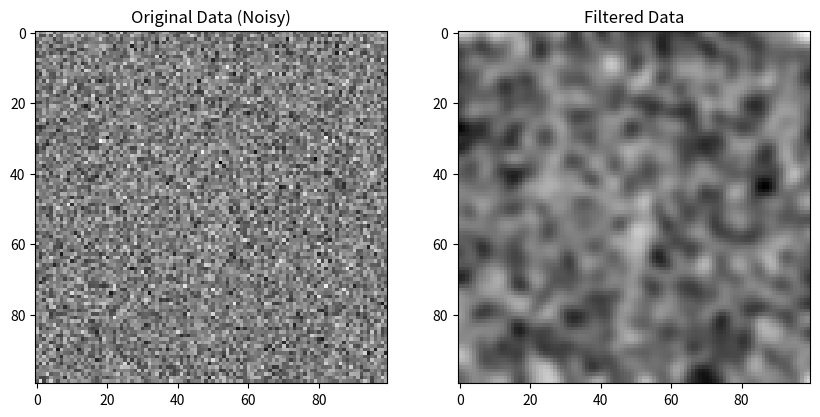

Write Python code to recreate this figure.
#  Implement a noise filtering algorithm to enhance the signal from solar data.

import numpy as np
import matplotlib.pyplot as plt
from scipy.ndimage import gaussian_filter

# Sample 2D solar data (simulated for demonstration)
np.random.seed(0)
data = np.random.normal(100, 20, size=(100, 100))  # noisy solar data

# Apply Gaussian filtering to reduce noise
filtered_data = gaussian_filter(data, sigma=2)

# Visualize the original and filtered data
plt.figure(figsize=(10, 5))
plt.subplot(1, 2, 1)
plt.title("Original Data (Noisy)")
plt.imshow(data, cmap='gray')
plt.subplot(1, 2, 2)
plt.title("Filtered Data")
plt.imshow(filtered_data, cmap='gray')
plt.show()

